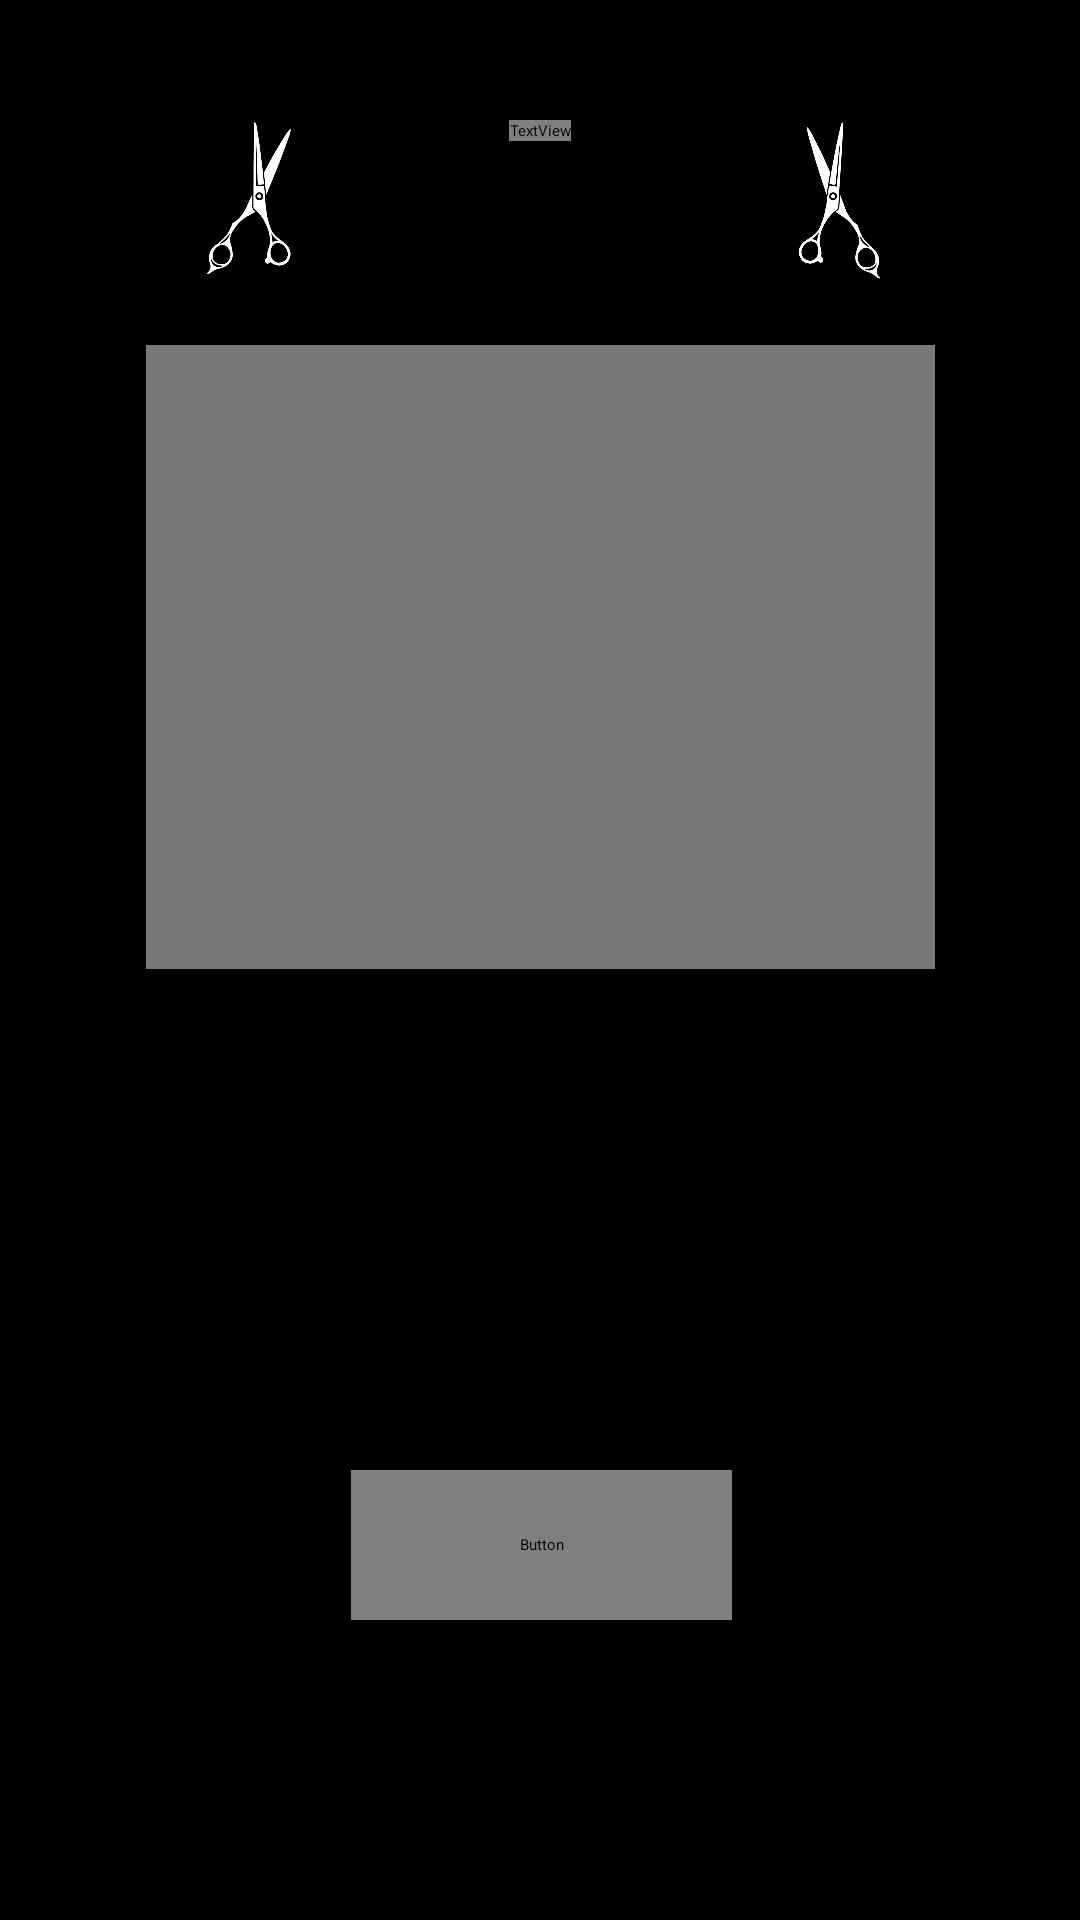

Produce the Android XML layout that renders to this screen, including the resource entries it uses.
<!-- AndroidManifest.xml: application theme Theme.IBarba -->
<!-- res/layout/activity_meus_horarios.xml -->
<?xml version="1.0" encoding="utf-8"?>
<androidx.constraintlayout.widget.ConstraintLayout xmlns:android="http://schemas.android.com/apk/res/android"
    xmlns:app="http://schemas.android.com/apk/res-auto"
    xmlns:tools="http://schemas.android.com/tools"
    android:layout_width="match_parent"
    android:layout_height="match_parent"
    android:background="#000000"
    tools:context=".tela_Meus_Horarios">

    <ListView
        android:id="@+id/listaAgendamentos"
        android:layout_width="263dp"
        android:layout_height="208dp"
        android:layout_marginStart="36dp"
        android:layout_marginTop="68dp"
        android:layout_marginEnd="36dp"
        android:background="#7A7878"
        app:layout_constraintEnd_toEndOf="parent"
        app:layout_constraintStart_toStartOf="parent"
        app:layout_constraintTop_toBottomOf="@+id/txtTitulo" />

    <TextView
        android:id="@+id/txtTitulo"
        android:layout_width="wrap_content"
        android:layout_height="wrap_content"
        android:layout_marginTop="40dp"
        android:background="#000000"
        android:fontFamily="@font/archivo_black"
        android:text="Meus Horários"
        android:textColor="#FFFFFF"
        android:textSize="34sp"
        android:textStyle="bold"
        app:layout_constraintEnd_toEndOf="parent"
        app:layout_constraintStart_toStartOf="parent"
        app:layout_constraintTop_toTopOf="parent" />

    <ImageView
        android:id="@+id/imageView2"
        android:layout_width="58dp"
        android:layout_height="55dp"
        android:layout_marginStart="19dp"
        android:layout_marginTop="40dp"
        android:layout_marginEnd="16dp"
        android:rotation="-170"
        android:src="@drawable/pngwing_com"
        app:layout_constraintEnd_toStartOf="@+id/txtTitulo"
        app:layout_constraintStart_toStartOf="parent"
        app:layout_constraintTop_toTopOf="parent" />

    <ImageView
        android:id="@+id/imageView3"
        android:layout_width="58dp"
        android:layout_height="55dp"
        android:layout_marginStart="20dp"
        android:layout_marginTop="40dp"
        android:layout_marginEnd="15dp"
        android:rotation="-174"
        android:rotationY="170"
        android:src="@drawable/pngwing_com"
        app:layout_constraintEnd_toEndOf="parent"
        app:layout_constraintStart_toEndOf="@+id/txtTitulo"
        app:layout_constraintTop_toTopOf="parent" />

    <Button
        android:id="@+id/btnSair"
        android:layout_width="127dp"
        android:layout_height="50dp"
        android:layout_marginStart="8dp"
        android:layout_marginTop="244dp"
        android:layout_marginBottom="100dp"
        android:fontFamily="@font/archivo_black"
        android:text="Voltar"
        android:textSize="16sp"
        app:backgroundTint="#3351BC"
        app:cornerRadius="10px"
        app:layout_constraintBottom_toBottomOf="parent"
        app:layout_constraintEnd_toEndOf="parent"
        app:layout_constraintHorizontal_bias="0.485"
        app:layout_constraintStart_toStartOf="parent"
        app:layout_constraintTop_toBottomOf="@+id/btnPrecos"
        app:layout_constraintVertical_bias="0.272" />

</androidx.constraintlayout.widget.ConstraintLayout>
<!-- resources referenced by this layout -->
<resources>
  <!-- drawable pngwing_com: png bitmap (drawable, 42738 bytes) -->
  <style name="Theme.IBarba" parent="Base.Theme.IBarba">
          
          <item name="android:navigationBarColor">@android:color/transparent</item>
          <item name="android:statusBarColor">@android:color/transparent</item>
          <item name="android:windowLightStatusBar">?attr/isLightTheme</item>
      </style>
</resources>
